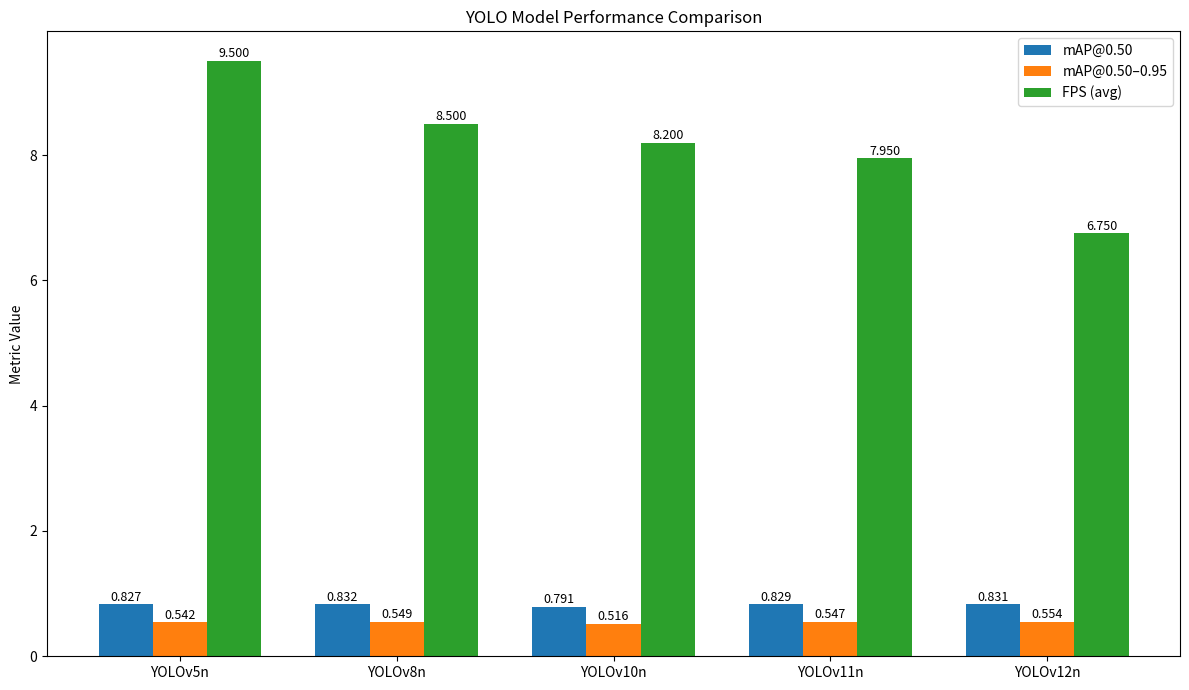

Python code for this plot:
import pandas as pd
import matplotlib.pyplot as plt

# Your data directly as a dictionary
data = {
    "Model": ["YOLOv5n", "YOLOv8n", "YOLOv10n", "YOLOv11n", "YOLOv12n"],
    "mAP@0.50": [0.8267, 0.8320, 0.7906, 0.8293, 0.8306],
    "mAP@0.50-0.95": [0.5422, 0.5489, 0.5156, 0.5474, 0.5544],
    "Inference Speed (FPS)": ["8.5 - 10.5", "7.5 - 9.5", "6.9 - 9.5", "7.0 - 8.9", "6.2 - 7.3"],
    "Parameters (M)": [2.6, 3.2, 2.3, 2.6, 2.6]
}

# Convert to DataFrame
df = pd.DataFrame(data)

# Compute average FPS from the "min - max" ranges
df["FPS_avg"] = df["Inference Speed (FPS)"].apply(
    lambda x: sum(map(float, x.replace(" ", "").split("-"))) / 2
)

# Round values
df[["mAP@0.50", "mAP@0.50-0.95", "FPS_avg"]] = \
    df[["mAP@0.50", "mAP@0.50-0.95", "FPS_avg"]].round(4)

# Plot
fig, ax = plt.subplots(figsize=(12, 7))

x = range(len(df))
width = 0.25

bars1 = ax.bar([i - width for i in x], df["mAP@0.50"], width=width, label="mAP@0.50")
bars2 = ax.bar(x, df["mAP@0.50-0.95"], width=width, label="mAP@0.50–0.95")
bars3 = ax.bar([i + width for i in x], df["FPS_avg"], width=width, label="FPS (avg)")

# Add exact values above the bars
def add_labels(bars):
    for bar in bars:
        height = bar.get_height()
        ax.text(
            bar.get_x() + bar.get_width()/2,
            height + 0.01,
            f"{height:.3f}",
            ha='center', va='bottom', fontsize=9
        )

add_labels(bars1)
add_labels(bars2)
add_labels(bars3)

# Labels and title
ax.set_xticks(x)
ax.set_xticklabels(df["Model"])
ax.set_ylabel("Metric Value")
ax.set_title("YOLO Model Performance Comparison")
ax.legend()

plt.tight_layout()
plt.savefig("yolo_model_performance_plot_values.png", dpi=300, bbox_inches='tight')
plt.show()
